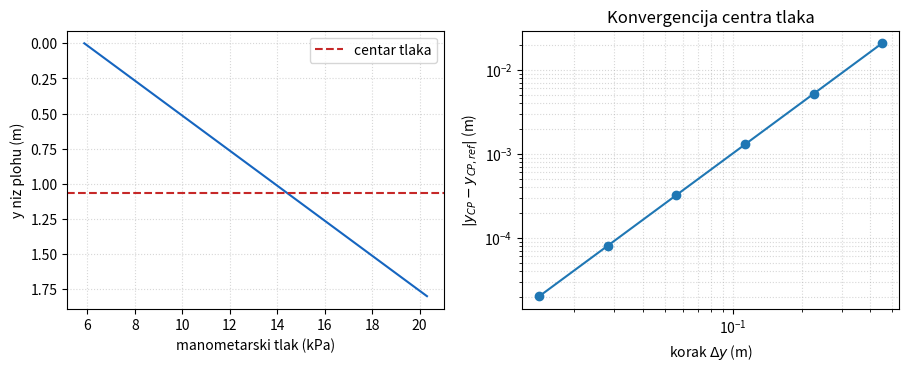

Reproduce this figure in Python.
import numpy as np
import matplotlib.pyplot as plt

plt.rcParams.update({"figure.dpi": 110, "font.size": 10})
RHO, G = 998.0, 9.81

def analiticka_ploha(h_t, b, L, alpha_deg):
    c = np.cos(np.radians(alpha_deg))
    F = RHO*G*L*(h_t*b + 0.5*c*b**2)
    M_gornji = RHO*G*L*(0.5*h_t*b**2 + (c/3.0)*b**3)
    y_cp = M_gornji/F
    return F, y_cp, h_t + c*y_cp

h_t, b, L, alpha = 0.60, 1.80, 1.20, 35.0
F_ref, ycp_ref, hcp_ref = analiticka_ploha(h_t, b, L, alpha)
print(f"F = {F_ref/1000:.3f} kN")
print(f"y_CP = {ycp_ref:.4f} m od gornjeg ruba; h_CP = {hcp_ref:.4f} m")


def trapz_local(y, x):
    return np.sum(0.5*(y[:-1]+y[1:]) * np.diff(x))

def numericka_ploha(h_t, b, L, alpha_deg, n):
    y = np.linspace(0.0, b, n+1)
    h = h_t + y*np.cos(np.radians(alpha_deg))
    p = RHO*G*h
    F = trapz_local(p*L, y)
    M = trapz_local(y*p*L, y)
    return F, M/F, y, p

n_mreza = np.array([4, 8, 16, 32, 64, 128])
rezultati = [numericka_ploha(h_t, b, L, alpha, int(n)) for n in n_mreza]
F_num = np.array([r[0] for r in rezultati])
ycp_num = np.array([r[1] for r in rezultati])
err_y = np.abs(ycp_num-ycp_ref)
red = np.log2(err_y[:-1]/err_y[1:])
print("n   F [kN]      y_CP [m]    |pogreška y_CP| [m]")
for n, fn, yn, en in zip(n_mreza, F_num, ycp_num, err_y):
    print(f"{n:3d} {fn/1000:10.5f} {yn:12.7f} {en:18.3e}")

_, _, y_plot, p_plot = numericka_ploha(h_t, b, L, alpha, 200)
fig, (ax1, ax2) = plt.subplots(1, 2, figsize=(9.2, 3.8))
ax1.plot(p_plot/1000, y_plot, color="#1565c0")
ax1.axhline(ycp_ref, color="#c62828", ls="--", label="centar tlaka")
ax1.invert_yaxis()
ax1.set(xlabel="manometarski tlak (kPa)", ylabel="y niz plohu (m)")
ax1.legend()
ax1.grid(ls=":", alpha=0.5)
ax2.loglog(b/n_mreza, err_y, "o-")
ax2.set(xlabel=r"korak $\Delta y$ (m)", ylabel=r"$|y_{CP}-y_{CP,ref}|$ (m)",
        title="Konvergencija centra tlaka")
ax2.grid(ls=":", which="both", alpha=0.5)
fig.tight_layout()
plt.show()


F_fin, ycp_fin, _, _ = numericka_ploha(h_t, b, L, alpha, 512)
M_fin = F_fin*ycp_fin
M_ref = F_ref*ycp_ref
_, ycp_horizontalno, _ = analiticka_ploha(h_t, b, L, 90.0)

print(f"opaženi red pri posljednja tri profinjenja: {red[-3:]}")
assert np.isclose(F_fin, F_ref, rtol=2e-12)
assert abs(M_fin-M_ref)/M_ref < 2e-6
assert np.isclose(ycp_horizontalno, b/2, rtol=1e-12)
assert np.all((red[-3:] > 1.99) & (red[-3:] < 2.01))
print("PASS: sila, moment, vodoravna ploha i drugi red konvergencije.")
